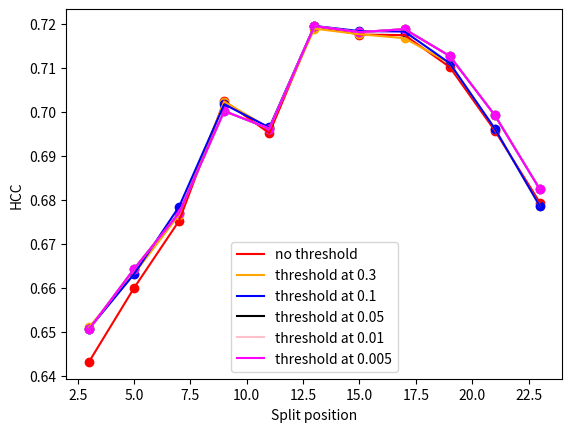

Reproduce this figure in Python.
import matplotlib.pyplot as plt
import numpy as np

split_positions = list(range(3, 24, 2))

noremoved = [0.64314425306679168, 0.65996073142250034, 0.67525431794442814, 0.70252871611897938, 0.69517578076882025, 0.71956692920181775, 0.71761021545504278, 0.71748238989618318, 0.71022748005506631, 0.6957808794015693, 0.67940613026819907]

removed03 = [0.65102089944756847, 0.66315075921562139, 0.67663851693423605, 0.70234146638545014, 0.69634378981555234, 0.71895277549435777, 0.71768600173772557, 0.71677907022734622, 0.71110115937702145, 0.69621419449005673, 0.67858511220580175]

removed01 = [0.65063597694638198, 0.66311515819437927, 0.67847514079289839, 0.70174063043978652, 0.69647475383036395, 0.71957447274384401, 0.71840750245922624, 0.71829501915708815, 0.71110115937702145, 0.69621419449005673, 0.67858511220580175]

removed005 = [0.6505452405473291, 0.66428450042384934, 0.67705542581378664, 0.70020886830964713, 0.69621090529065333, 0.71953332615097321, 0.71815870910698465, 0.71884236453201988, 0.7127431955018162, 0.69927932858967357, 0.68241652983032286]


removed001 = [0.6505452405473291, 0.66428450042384934, 0.67705542581378664, 0.70020886830964713, 0.69621090529065333, 0.71953332615097321, 0.71815870910698465, 0.71884236453201988, 0.7127431955018162, 0.69927932858967357, 0.68241652983032286]

removed0005 = [0.6505452405473291, 0.66428450042384934, 0.67705542581378664, 0.70020886830964713, 0.69621090529065333, 0.71953332615097321, 0.71815870910698465, 0.71884236453201988, 0.7127431955018162, 0.69927932858967357, 0.68241652983032286]
features = ["no threshold", "threshold at 0.3", "threshold at 0.1", "threshold at 0.05", "threshold at 0.01", "threshold at 0.005"  ]
colors = ["r", "orange", "b", "black", "pink", "magenta", "lightskyblue", "firebrick", "mediumpurple", "darkblue"]

np.set_printoptions(precision=2)
plt.ylabel('HCC')
plt.xlabel('Split position')
thresholds = [noremoved, removed03, removed01, removed005, removed001, removed0005]
for feature in range(len(features)):
    plt.plot(split_positions, thresholds[feature], colors[feature], label=features[feature])
    plt.scatter(split_positions, thresholds[feature], c=colors[feature])
    plt.legend(loc='lower center')
plt.show()
